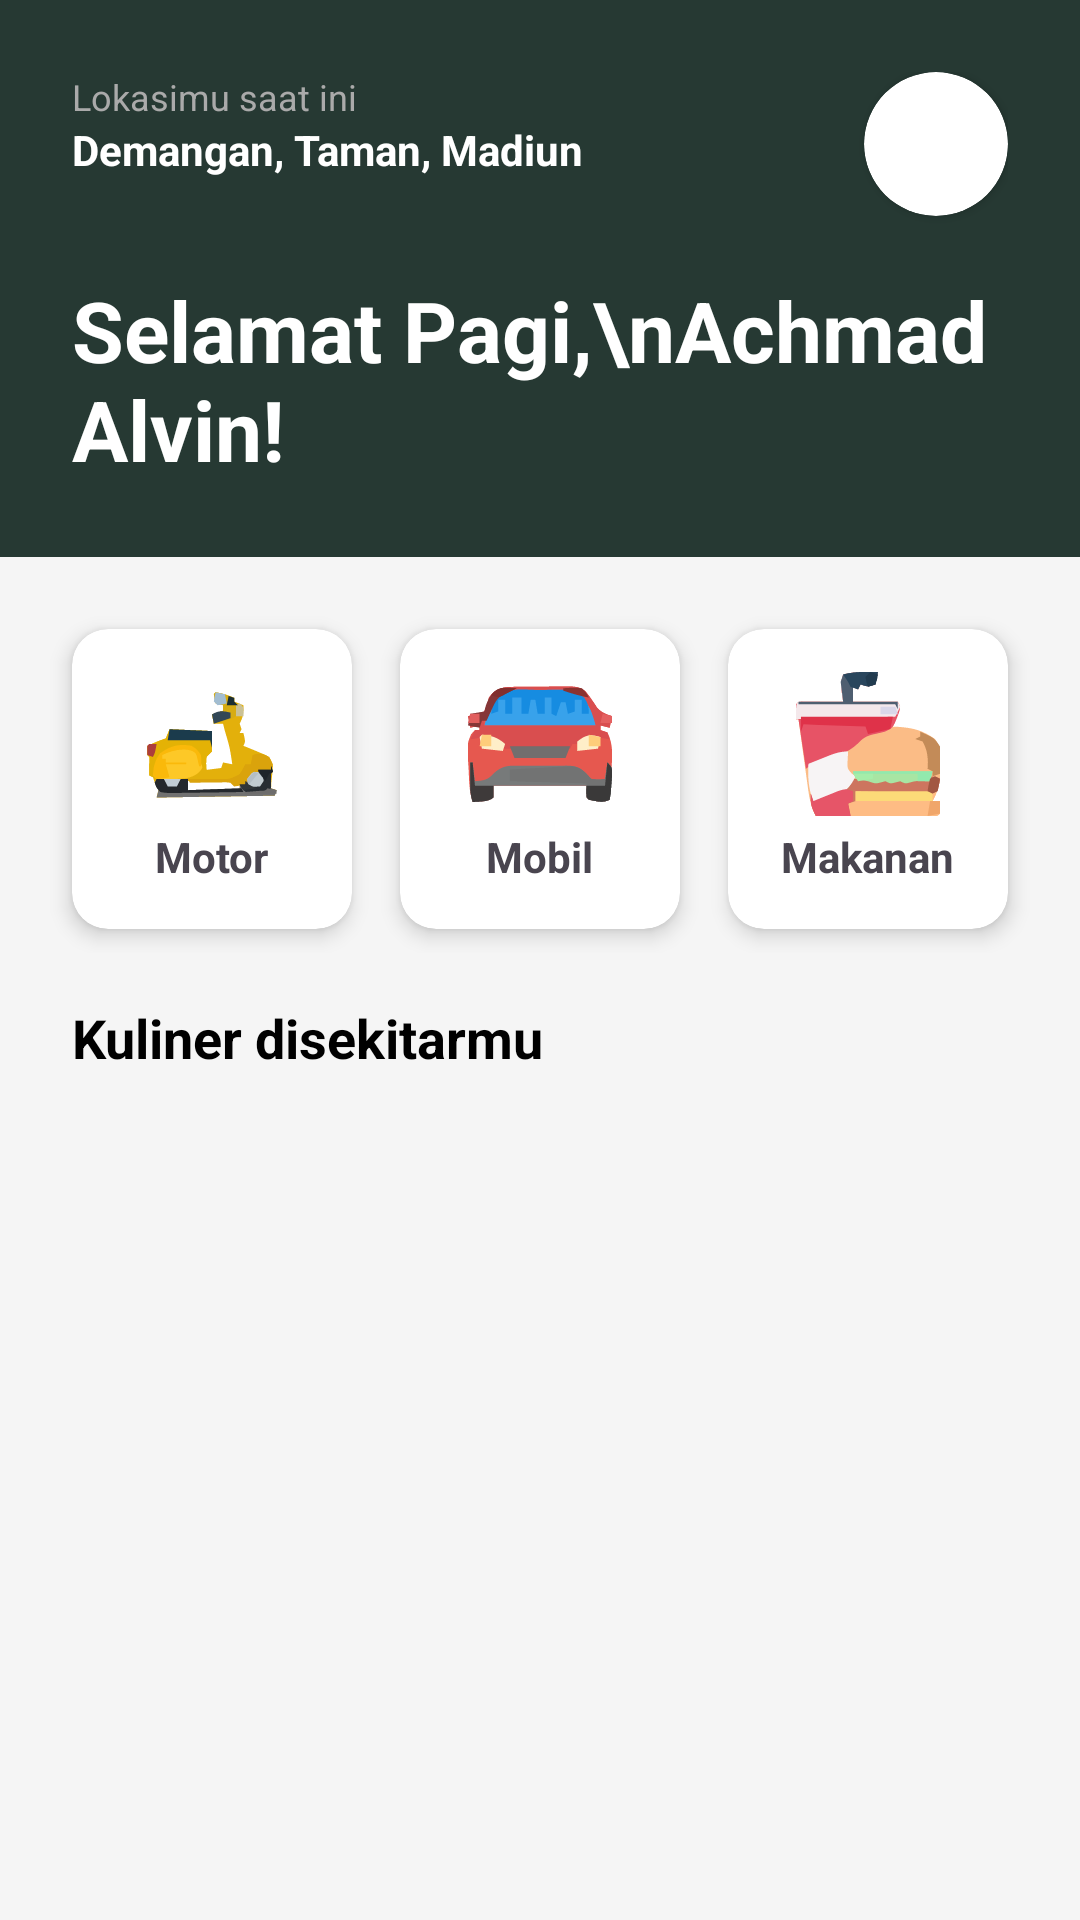

This screen was rendered from an Android layout file. Write that file and the resources it references.
<!-- AndroidManifest.xml: application theme Theme.GoNceng -->
<!-- res/layout/fragment_home.xml -->
<?xml version="1.0" encoding="utf-8"?>
<ScrollView xmlns:android="http://schemas.android.com/apk/res/android"
    xmlns:app="http://schemas.android.com/apk/res-auto"
    xmlns:tools="http://schemas.android.com/tools"
    android:layout_width="match_parent"
    android:layout_height="match_parent"
    android:background="#F5F5F5"
    tools:context=".Fragment.HomeFragment">

    <LinearLayout
        android:layout_width="match_parent"
        android:layout_height="wrap_content"
        android:orientation="vertical"
        android:paddingBottom="80dp">
        <androidx.constraintlayout.widget.ConstraintLayout
            android:layout_width="match_parent"
            android:layout_height="wrap_content"
            android:background="#263933"
            android:padding="24dp">

            <TextView
                android:id="@+id/tvLocationLabel"
                android:layout_width="wrap_content"
                android:layout_height="wrap_content"
                android:text="Lokasimu saat ini"
                android:textColor="#AAAAAA"
                android:textSize="12sp"
                app:layout_constraintStart_toStartOf="parent"
                app:layout_constraintTop_toTopOf="parent" />

            <TextView
                android:id="@+id/tvLocation"
                android:layout_width="wrap_content"
                android:layout_height="wrap_content"
                android:text="Demangan, Taman, Madiun"
                android:textColor="#FFFFFF"
                android:textStyle="bold"
                android:textSize="14sp"
                app:layout_constraintStart_toStartOf="parent"
                app:layout_constraintTop_toBottomOf="@id/tvLocationLabel" />



            <androidx.cardview.widget.CardView
                android:id="@+id/cvProfile"
                android:layout_width="48dp"
                android:layout_height="48dp"
                app:cardCornerRadius="24dp"
                app:layout_constraintEnd_toEndOf="parent"
                app:layout_constraintTop_toTopOf="parent">
                <ImageView
                    android:layout_width="match_parent"
                    android:layout_height="match_parent"
                    android:src="@drawable/profile"
                    android:scaleType="centerCrop"/>
            </androidx.cardview.widget.CardView>

            <TextView
                android:layout_width="match_parent"
                android:layout_height="wrap_content"
                android:layout_marginTop="32dp"
                android:text="Selamat Pagi,\nAchmad Alvin!"
                android:textColor="#FFFFFF"
                android:textSize="28sp"
                android:textStyle="bold"
                app:layout_constraintTop_toBottomOf="@id/tvLocation" />
        </androidx.constraintlayout.widget.ConstraintLayout>

        <LinearLayout
            android:layout_width="match_parent"
            android:layout_height="wrap_content"
            android:orientation="horizontal"
            android:padding="16dp"
            android:gravity="center"
            android:weightSum="3">

            <androidx.cardview.widget.CardView
                android:layout_width="0dp"
                android:layout_height="100dp"
                android:layout_weight="1"
                android:layout_margin="8dp"
                app:cardCornerRadius="12dp"
                app:cardElevation="4dp"
                app:cardBackgroundColor="#FFFFFF">
                <LinearLayout
                    android:layout_width="match_parent"
                    android:layout_height="match_parent"
                    android:gravity="center"
                    android:orientation="vertical">
                    <ImageView
                        android:id="@+id/gambar_motor"
                        android:layout_width="48dp"
                        android:layout_height="48dp"
                        android:src="@drawable/motor" />
                    <TextView
                        android:layout_width="wrap_content"
                        android:layout_height="wrap_content"
                        android:text="Motor"
                        android:textStyle="bold"
                        android:layout_marginTop="4dp"/>
                </LinearLayout>
            </androidx.cardview.widget.CardView>

            <androidx.cardview.widget.CardView
                android:id="@+id/card_view_mobil"
                android:layout_width="0dp"
                android:layout_height="100dp"
                android:layout_weight="1"
                android:layout_margin="8dp"
                app:cardCornerRadius="12dp"
                app:cardElevation="4dp"
                app:cardBackgroundColor="#FFFFFF">
                <LinearLayout
                    android:layout_width="match_parent"
                    android:layout_height="match_parent"
                    android:gravity="center"
                    android:orientation="vertical">

                    <ImageView
                        android:id="@+id/gambar_mobil"
                        android:layout_width="48dp"
                        android:layout_height="48dp"
                        android:src="@drawable/mobil" />

                    <TextView
                        android:layout_width="wrap_content"
                        android:layout_height="wrap_content"
                        android:text="Mobil"
                        android:textStyle="bold"
                        android:layout_marginTop="4dp"/>
                </LinearLayout>
            </androidx.cardview.widget.CardView>

            <androidx.cardview.widget.CardView
                android:id="@+id/btnFood"
                android:layout_width="0dp"
                android:layout_height="100dp"
                android:layout_weight="1"
                android:layout_margin="8dp"
                app:cardCornerRadius="12dp"
                app:cardElevation="4dp"
                app:cardBackgroundColor="#FFFFFF">
                <LinearLayout
                    android:layout_width="match_parent"
                    android:layout_height="match_parent"
                    android:gravity="center"
                    android:orientation="vertical">
                    <ImageView
                        android:layout_width="48dp"
                        android:layout_height="48dp"
                        android:src="@drawable/makanan" />
                    <TextView
                        android:layout_width="wrap_content"
                        android:layout_height="wrap_content"
                        android:text="Makanan"
                        android:textStyle="bold"
                        android:layout_marginTop="4dp"/>
                </LinearLayout>
            </androidx.cardview.widget.CardView>
        </LinearLayout>

        <TextView
            android:layout_width="match_parent"
            android:layout_height="wrap_content"
            android:text="Kuliner disekitarmu"
            android:textSize="18sp"
            android:textStyle="bold"
            android:textColor="#000000"
            android:layout_marginHorizontal="24dp"
            android:layout_marginBottom="8dp"/>

        <androidx.recyclerview.widget.RecyclerView
            android:id="@+id/rvFoodNearMe"
            android:layout_width="match_parent"
            android:layout_height="wrap_content"
            android:paddingHorizontal="16dp"
            android:clipToPadding="false"
            tools:layoutManager="androidx.recyclerview.widget.LinearLayoutManager"
            tools:listitem="@layout/item_food"/>

    </LinearLayout>
</ScrollView>
<!-- res/layout/item_food.xml (included above) -->
<?xml version="1.0" encoding="utf-8"?>
<androidx.cardview.widget.CardView xmlns:android="http://schemas.android.com/apk/res/android"
    xmlns:app="http://schemas.android.com/apk/res-auto"
    android:id="@+id/cardFood"
    android:layout_width="match_parent"
    android:layout_height="wrap_content"
    android:layout_marginBottom="16dp"
    android:layout_marginHorizontal="4dp"
    android:layout_marginTop="4dp"
    app:cardBackgroundColor="#FFFFFF"
    app:cardCornerRadius="16dp"
    app:cardElevation="2dp">

    <LinearLayout
        android:layout_width="match_parent"
        android:layout_height="wrap_content"
        android:gravity="center_vertical"
        android:orientation="horizontal"
        android:padding="12dp">

        <androidx.cardview.widget.CardView
            android:layout_width="80dp"
            android:layout_height="80dp"
            app:cardCornerRadius="12dp">

            <ImageView
                android:id="@+id/imgFood"
                android:layout_width="match_parent"
                android:layout_height="match_parent"
                android:scaleType="centerCrop"
                android:src="@drawable/geprek" />
        </androidx.cardview.widget.CardView>

        <LinearLayout
            android:layout_width="match_parent"
            android:layout_height="wrap_content"
            android:layout_marginStart="16dp"
            android:orientation="vertical">

            <TextView
                android:id="@+id/tvFoodName"
                android:layout_width="wrap_content"
                android:layout_height="wrap_content"
                android:text="Nama Makanan"
                android:textColor="#000000"
                android:textSize="16sp"
                android:textStyle="bold" />

            <TextView
                android:id="@+id/tvFoodDetails"
                android:layout_width="wrap_content"
                android:layout_height="wrap_content"
                android:layout_marginTop="4dp"
                android:text="Detail Makanan"
                android:textColor="#666666"
                android:textSize="12sp" />
        </LinearLayout>
    </LinearLayout>
</androidx.cardview.widget.CardView>
<!-- resources referenced by this layout -->
<resources>
  <!-- drawable makanan: png bitmap (drawable, 50039 bytes) -->
  <!-- drawable mobil: vector/xml drawable (drawable, 8588 chars, omitted) -->
  <!-- drawable motor: png bitmap (drawable, 77351 bytes) -->
  <style name="Theme.GoNceng" parent="Base.Theme.GoNceng" />
  <style name="Base.Theme.GoNceng" parent="Theme.Material3.DayNight.NoActionBar">
          
          
      </style>
</resources>
